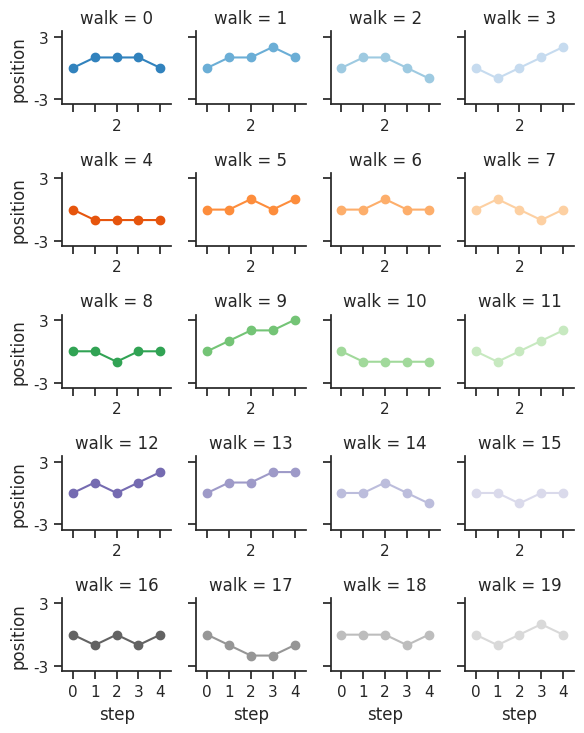

The matplotlib source for this figure:
import numpy as np
import pandas as pd
import seaborn as sns
import matplotlib.pyplot as plt

sns.set(style="ticks")

# Create a dataset with many short random walks
rs = np.random.RandomState(4)
pos = rs.randint(-1, 2, (20, 5)).cumsum(axis=1)
pos -= pos[:, 0, np.newaxis]
step = np.tile(range(5), 20)
walk = np.repeat(range(20), 5)
df = pd.DataFrame(np.c_[pos.flat, step, walk], columns=["position", "step", "walk"])

# Initialize a grid of plots with an Axes for each walk
grid = sns.FacetGrid(df, col="walk", hue="walk", palette="tab20c", col_wrap=4, height=1.5)

# Draw a line plot to show the trajectory of each random walk
grid.map(plt.plot, "step", "position", marker="o")

# Adjust the tick positions and labels
grid.set(xticks=np.arange(5), yticks=[-3, 3], xlim=(-.5, 4.5), ylim=(-3.5, 3.5))

# Adjust the arrangement of the plots
grid.fig.tight_layout(w_pad=1)
grid.savefig("output.png")


#Simple Grid
# x axis values
# x = [1,2,3]
# corresponding y axis values
# y = [2,4,1]
# plt.plot(x,y)
#plt.savefig("output.png")

#def getImage(path):
#    return OffsetImage(plt.imread(path))
#
#paths = [
#    'server.png',
#    'host.png',]
#
#x = [0,1,2,3,4]
#y = [0,1,2,3,4]
#
#fig, ax = plt.subplots()
#ax.scatter(x, y)
#
#for x0, y0, path in zip(x, y,paths):
#    ab = AnnotationBbox(getImage(path), (x0, y0), frameon=False)
#    ax.add_artist(ab)
